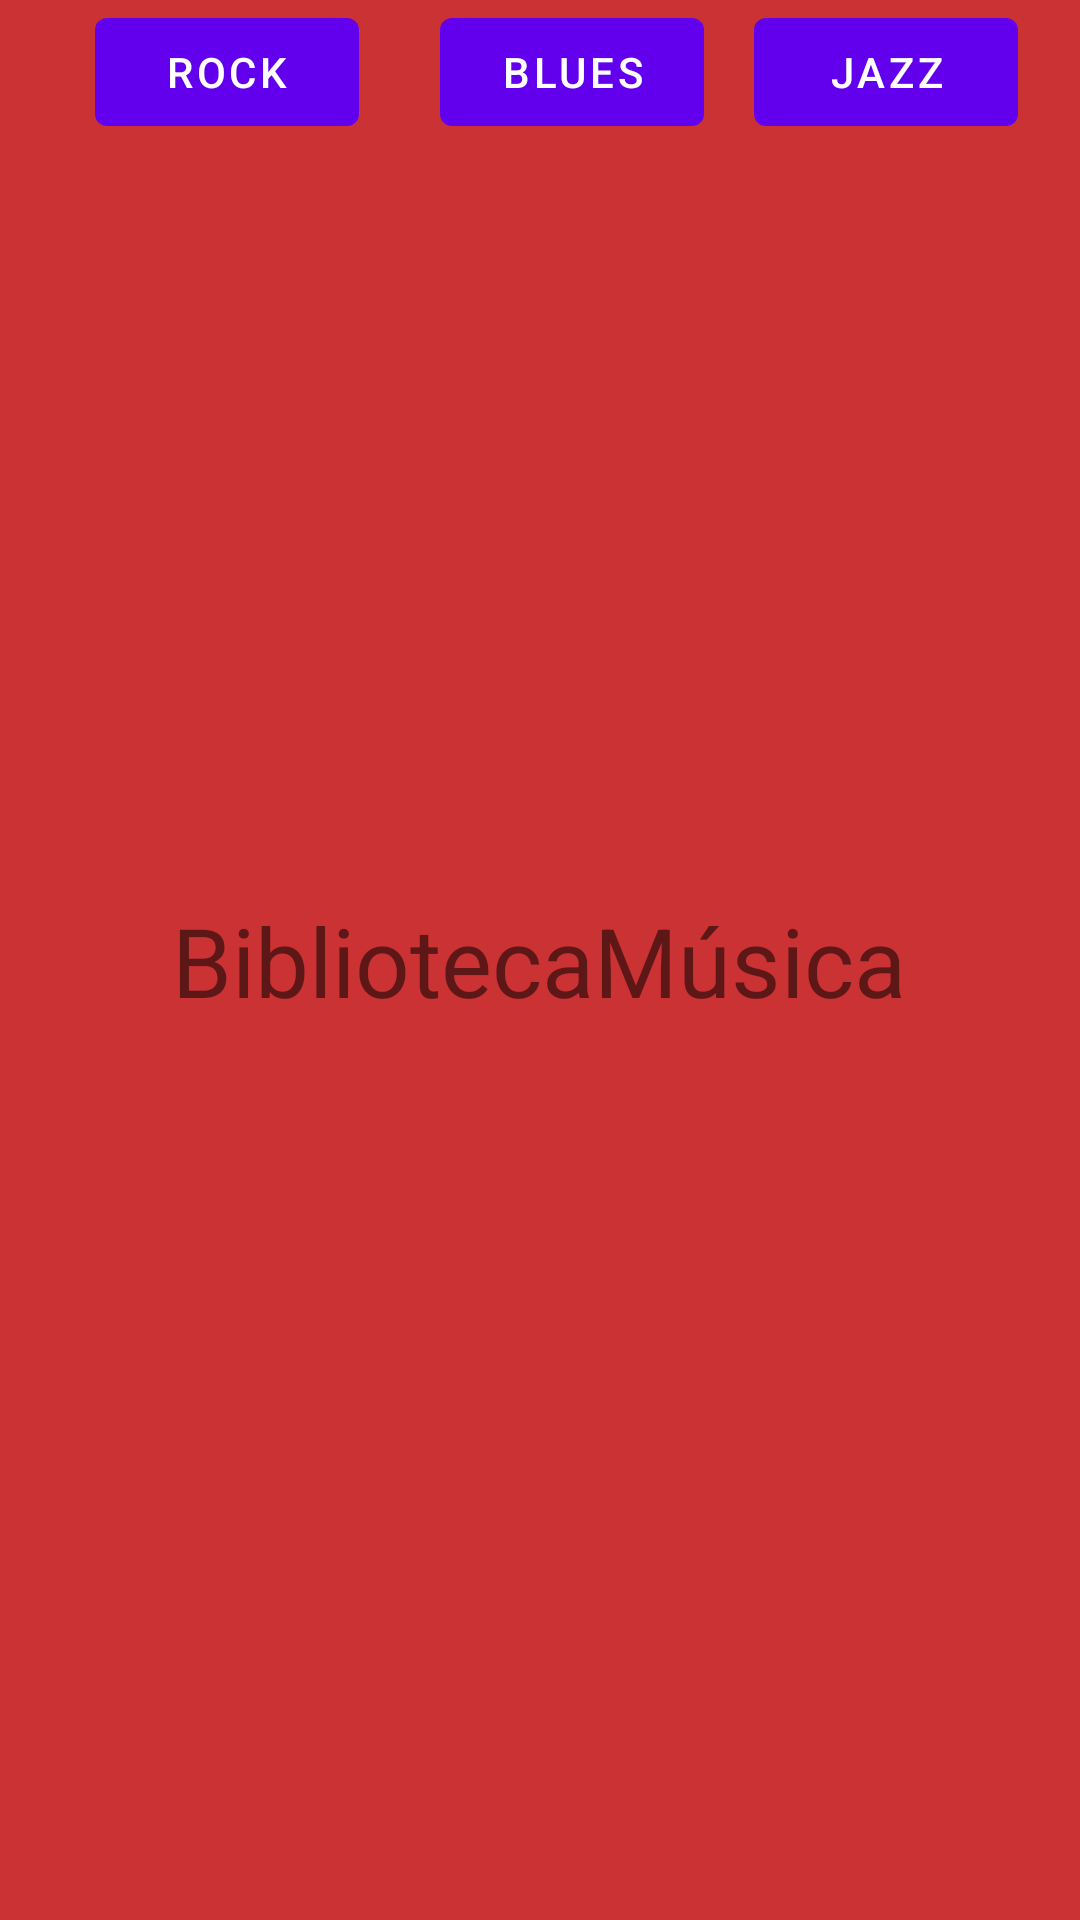

Reconstruct the res/layout file that produces this screen, plus the resources it refers to.
<!-- AndroidManifest.xml: application theme Theme.Examen3eval -->
<!-- res/layout/fragment_simple.xml -->
<?xml version="1.0" encoding="utf-8"?>
<androidx.constraintlayout.widget.ConstraintLayout xmlns:android="http://schemas.android.com/apk/res/android"
    xmlns:app="http://schemas.android.com/apk/res-auto"
    xmlns:tools="http://schemas.android.com/tools"
    android:layout_width="match_parent"
    android:layout_height="match_parent"
    tools:context=".Simple"
    android:background="@color/red_ex"
    >

    <Button
        android:id="@+id/rock"
        android:layout_width="wrap_content"
        android:layout_height="wrap_content"
        android:text="Rock"
        app:layout_constraintBottom_toBottomOf="parent"
        app:layout_constraintEnd_toEndOf="parent"
        app:layout_constraintHorizontal_bias="0.117"
        app:layout_constraintStart_toStartOf="parent"
        app:layout_constraintTop_toTopOf="parent"
        app:layout_constraintVertical_bias="0.0" />

    <Button
        android:id="@+id/Blues"
        android:layout_width="wrap_content"
        android:layout_height="wrap_content"
        android:text="Blues"
        app:layout_constraintBottom_toBottomOf="parent"
        app:layout_constraintEnd_toEndOf="parent"
        app:layout_constraintHorizontal_bias="0.177"
        app:layout_constraintStart_toEndOf="@+id/rock"
        app:layout_constraintTop_toTopOf="parent"
        app:layout_constraintVertical_bias="0.0" />

    <Button
        android:id="@+id/jazz"
        android:layout_width="wrap_content"
        android:layout_height="wrap_content"
        android:text="Jazz"
        app:layout_constraintBottom_toBottomOf="parent"
        app:layout_constraintEnd_toEndOf="parent"
        app:layout_constraintHorizontal_bias="0.445"
        app:layout_constraintStart_toEndOf="@+id/Blues"
        app:layout_constraintTop_toTopOf="parent"
        app:layout_constraintVertical_bias="0.0" />
    <TextView
        android:id="@+id/textview_first"
        android:layout_width="wrap_content"
        android:layout_height="wrap_content"
        android:text="BibliotecaMúsica"
        android:textSize="32dp"

        app:layout_constraintBottom_toBottomOf="parent"
        app:layout_constraintEnd_toEndOf="parent"
        app:layout_constraintHorizontal_bias="0.497"
        app:layout_constraintStart_toStartOf="parent"
        app:layout_constraintTop_toTopOf="parent" />

    <androidx.recyclerview.widget.RecyclerView
        android:id="@+id/recyclerex"
        android:layout_width="367dp"
        android:layout_height="628dp"
        app:layout_constraintBottom_toBottomOf="parent"
        app:layout_constraintEnd_toEndOf="parent"
        app:layout_constraintHorizontal_bias="0.636"
        app:layout_constraintStart_toStartOf="parent"
        app:layout_constraintTop_toTopOf="parent"
        app:layout_constraintVertical_bias="0.844" />

</androidx.constraintlayout.widget.ConstraintLayout>
<!-- resources referenced by this layout -->
<resources>
  <color name="red_ex">#cb3234</color>
  <style name="Theme.Examen3eval" parent="Theme.MaterialComponents.DayNight.DarkActionBar">
          
          <item name="colorPrimary">@color/purple_500</item>
          <item name="colorPrimaryVariant">@color/purple_700</item>
          <item name="colorOnPrimary">@color/white</item>
          
          <item name="colorSecondary">@color/teal_200</item>
          <item name="colorSecondaryVariant">@color/teal_700</item>
          <item name="colorOnSecondary">@color/black</item>
          
          <item name="android:statusBarColor" tools:targetApi="l">?attr/colorPrimaryVariant</item>
          
      </style>
  <color name="purple_500">#FF6200EE</color>
  <color name="purple_700">#FF3700B3</color>
  <color name="white">#FFFFFFFF</color>
  <color name="teal_200">#FF03DAC5</color>
  <color name="teal_700">#FF018786</color>
  <color name="black">#FF000000</color>
</resources>
